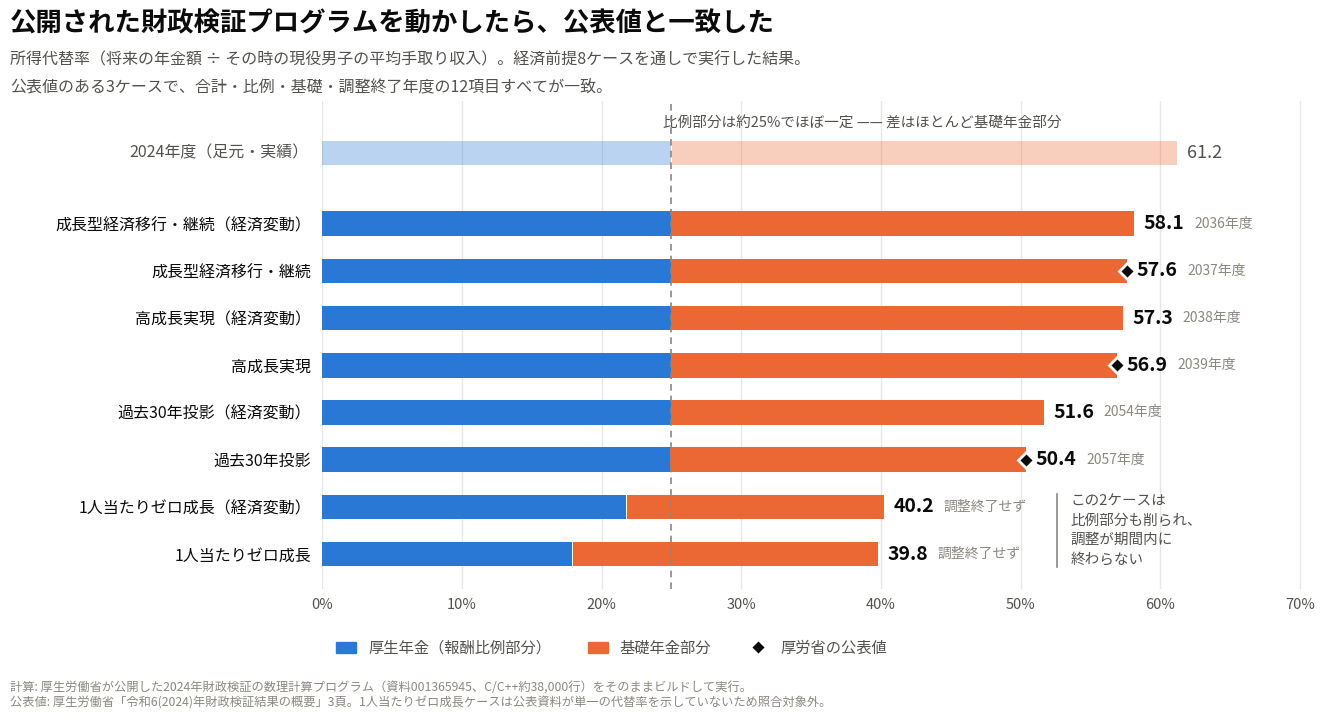

Python code for this plot: (Note: this script raises an exception after producing the figure.)
#!/usr/bin/env python3
# -*- coding: utf-8 -*-
"""
プレゼン用の1枚: 経済前提8ケースの所得代替率と公表値の照合
===========================================================
データは 検証/実行/run_all_cases.sh の実行結果（仕様書 §15.0.0）。
公表値は厚生労働省「令和6(2024)年財政検証結果の概要」3頁。
https://www.mhlw.go.jp/content/001270476.pdf

    python3 検証/図/make_chart.py [出力パス]
"""
import sys
import matplotlib
matplotlib.use('Agg')
import matplotlib.pyplot as plt
from matplotlib.patches import FancyBboxPatch

plt.rcParams['font.family'] = 'Noto Sans CJK JP'
plt.rcParams['axes.unicode_minus'] = False

# ---- 配色（dataviz スキルの検証済みパレット、light モード全チェック PASS）----
SURFACE   = '#ffffff'
INK       = '#0b0b0b'   # text-primary
INK_2     = '#52514e'   # text-secondary
INK_3     = '#8a8880'   # muted
S_HIREI   = '#2a78d6'   # categorical slot 1 : 報酬比例部分
S_KISO    = '#eb6834'   # categorical slot 2 : 基礎年金部分
GRID      = '#e8e7e3'

# ---- データ ----
# (ラベル, 経済変動, 比例, 基礎, 公表合計, 調整終了年度)
ROWS = [
    ('高成長実現',           False, 24.9711, 31.9411, 56.9, 2039),
    ('成長型経済移行・継続', False, 24.9711, 32.6495, 57.6, 2037),
    ('過去30年投影',         False, 24.8761, 25.5153, 50.4, 2057),
    ('1人当たりゼロ成長',    False, 17.9072, 21.8476, None, 2120),
    ('高成長実現',           True,  24.9711, 32.3287, None, 2038),
    ('成長型経済移行・継続', True,  24.9711, 33.1655, None, 2036),
    ('過去30年投影',         True,  24.9711, 26.6646, None, 2054),
    ('1人当たりゼロ成長',    True,  21.7772, 18.4234, None, 2120),
]
ASHIMOTO = ('2024年度（足元・実績）', 25.0, 36.2)   # 公表 61.2%

rows = sorted(ROWS, key=lambda r: -(r[2] + r[3]))


def main(out='/home/user/0919nenkin/検証/図/所得代替率_8ケース.png'):
    fig, ax = plt.subplots(figsize=(13.4, 7.4), dpi=200)
    fig.patch.set_facecolor(SURFACE)
    ax.set_facecolor(SURFACE)

    BH = 0.52          # 棒の太さ（スロットを埋めない）
    GAP = 2 / 100      # 積み上げ segment 間の 2px 相当のサーフェス gap
    ys, labels = [], []

    # 足元の実績（基準行）。将来ケースとは1行分空ける
    y_ashi = len(rows) + 0.5
    ax.barh(y_ashi, ASHIMOTO[1], height=BH, color=S_HIREI, alpha=0.32,
            zorder=3, linewidth=0)
    ax.barh(y_ashi, ASHIMOTO[2], left=ASHIMOTO[1] + GAP, height=BH,
            color=S_KISO, alpha=0.32, zorder=3, linewidth=0)
    ax.text(ASHIMOTO[1] + ASHIMOTO[2] + 0.7, y_ashi, '61.2',
            va='center', ha='left', fontsize=13, color=INK_2)
    ax.text(-1.0, y_ashi, ASHIMOTO[0], va='center', ha='right',
            fontsize=11.5, color=INK_2)

    for i, (name, hendo, pro, kiso, pub, endy) in enumerate(rows):
        y = len(rows) - 1 - i
        ys.append(y)
        labels.append(name + ('（経済変動）' if hendo else ''))
        ax.barh(y, pro, height=BH, color=S_HIREI, zorder=3, linewidth=0)
        ax.barh(y, kiso, left=pro + GAP, height=BH, color=S_KISO,
                zorder=3, linewidth=0)

        total = pro + kiso
        # 合計は棒の先に（1本1つだけの直接ラベル）
        ax.text(total + 0.7, y, f'{total:.1f}', va='center', ha='left',
                fontsize=14, color=INK, fontweight='bold')
        # 調整終了年度
        ey = '調整終了せず' if endy >= 2120 else f'{endy}年度'
        ax.text(total + 4.3, y, ey, va='center', ha='left',
                fontsize=10, color=INK_3)
        # 公表値のマーカー（系列色ではなくインク＋サーフェスリング）
        if pub is not None:
            ax.plot([pub], [y], marker='D', markersize=8.5,
                    color=INK, markeredgecolor=SURFACE, markeredgewidth=2,
                    zorder=6, linestyle='none')

    ax.set_yticks(ys)
    ax.set_yticklabels(labels, fontsize=11.5, color=INK)
    ax.tick_params(axis='y', length=0, pad=8)

    ax.set_xlim(0, 71)
    ax.set_xticks(range(0, 71, 10))
    ax.set_xticklabels([f'{v}%' for v in range(0, 71, 10)],
                       fontsize=10.5, color=INK_2)
    ax.tick_params(axis='x', length=0, pad=6)
    ax.xaxis.grid(True, color=GRID, linewidth=1, zorder=0)
    ax.set_axisbelow(True)
    for sp in ax.spines.values():
        sp.set_visible(False)
    ax.set_ylim(-0.75, y_ashi + 1.1)

    # 凡例（2系列以上は必ず置く）＋ 公表値マーカーの説明
    h_pro = plt.Rectangle((0, 0), 1, 1, color=S_HIREI)
    h_kis = plt.Rectangle((0, 0), 1, 1, color=S_KISO)
    h_pub = plt.Line2D([], [], marker='D', markersize=8.5, color=INK,
                       markeredgecolor=SURFACE, markeredgewidth=2, linestyle='none')
    ax.legend([h_pro, h_kis, h_pub],
              ['厚生年金（報酬比例部分）', '基礎年金部分', '厚労省の公表値'],
              loc='upper left', bbox_to_anchor=(0.0, -0.075), frameon=False,
              fontsize=11, handlelength=1.3, columnspacing=2.4,
              labelcolor=INK_2, ncol=3)

    # タイトル
    fig.text(0.012, 0.968,
             '公開された財政検証プログラムを動かしたら、公表値と一致した',
             fontsize=19, color=INK, fontweight='bold', va='top')
    fig.text(0.012, 0.912,
             '所得代替率（将来の年金額 ÷ その時の現役男子の平均手取り収入）。経済前提8ケースを通しで実行した結果。',
             fontsize=11.5, color=INK_2, va='top')
    fig.text(0.012, 0.876,
             '公表値のある3ケースで、合計・比例・基礎・調整終了年度の12項目すべてが一致。',
             fontsize=11.5, color=INK_2, va='top')

    # 読み取りの補助: 25%の参照線。比例部分がここに揃うことが幾何で見える
    ax.axvline(24.97, color=INK_3, linewidth=1.2, linestyle=(0, (4, 3)),
               zorder=4)
    ax.text(24.4, y_ashi + 0.62, '比例部分は約25%でほぼ一定 —— 差はほとんど基礎年金部分',
            fontsize=10.5, color=INK_2, ha='left', va='center')
    # 下2ケースは棒の外側でまとめて注記（棒を矢印で横切らない）
    ax.plot([52.6, 52.6], [-0.28, 1.28], color=INK_3, linewidth=1.2, zorder=4)
    ax.text(53.6, 0.5, 'この2ケースは\n比例部分も削られ、\n調整が期間内に\n終わらない',
            fontsize=10.5, color=INK_2, ha='left', va='center', linespacing=1.5)

    fig.text(0.012, 0.022,
             '計算: 厚生労働省が公開した2024年財政検証の数理計算プログラム（資料001365945、C/C++約38,000行）を'
             'そのままビルドして実行。\n'
             '公表値: 厚生労働省「令和6(2024)年財政検証結果の概要」3頁。'
             '1人当たりゼロ成長ケースは公表資料が単一の代替率を示していないため照合対象外。',
             fontsize=8.8, color=INK_3, va='bottom')

    fig.subplots_adjust(left=0.245, right=0.985, top=0.845, bottom=0.185)
    fig.savefig(out, facecolor=SURFACE)
    print(f'保存: {out}')
    return out


if __name__ == '__main__':
    main(*(sys.argv[1:2] or []))
